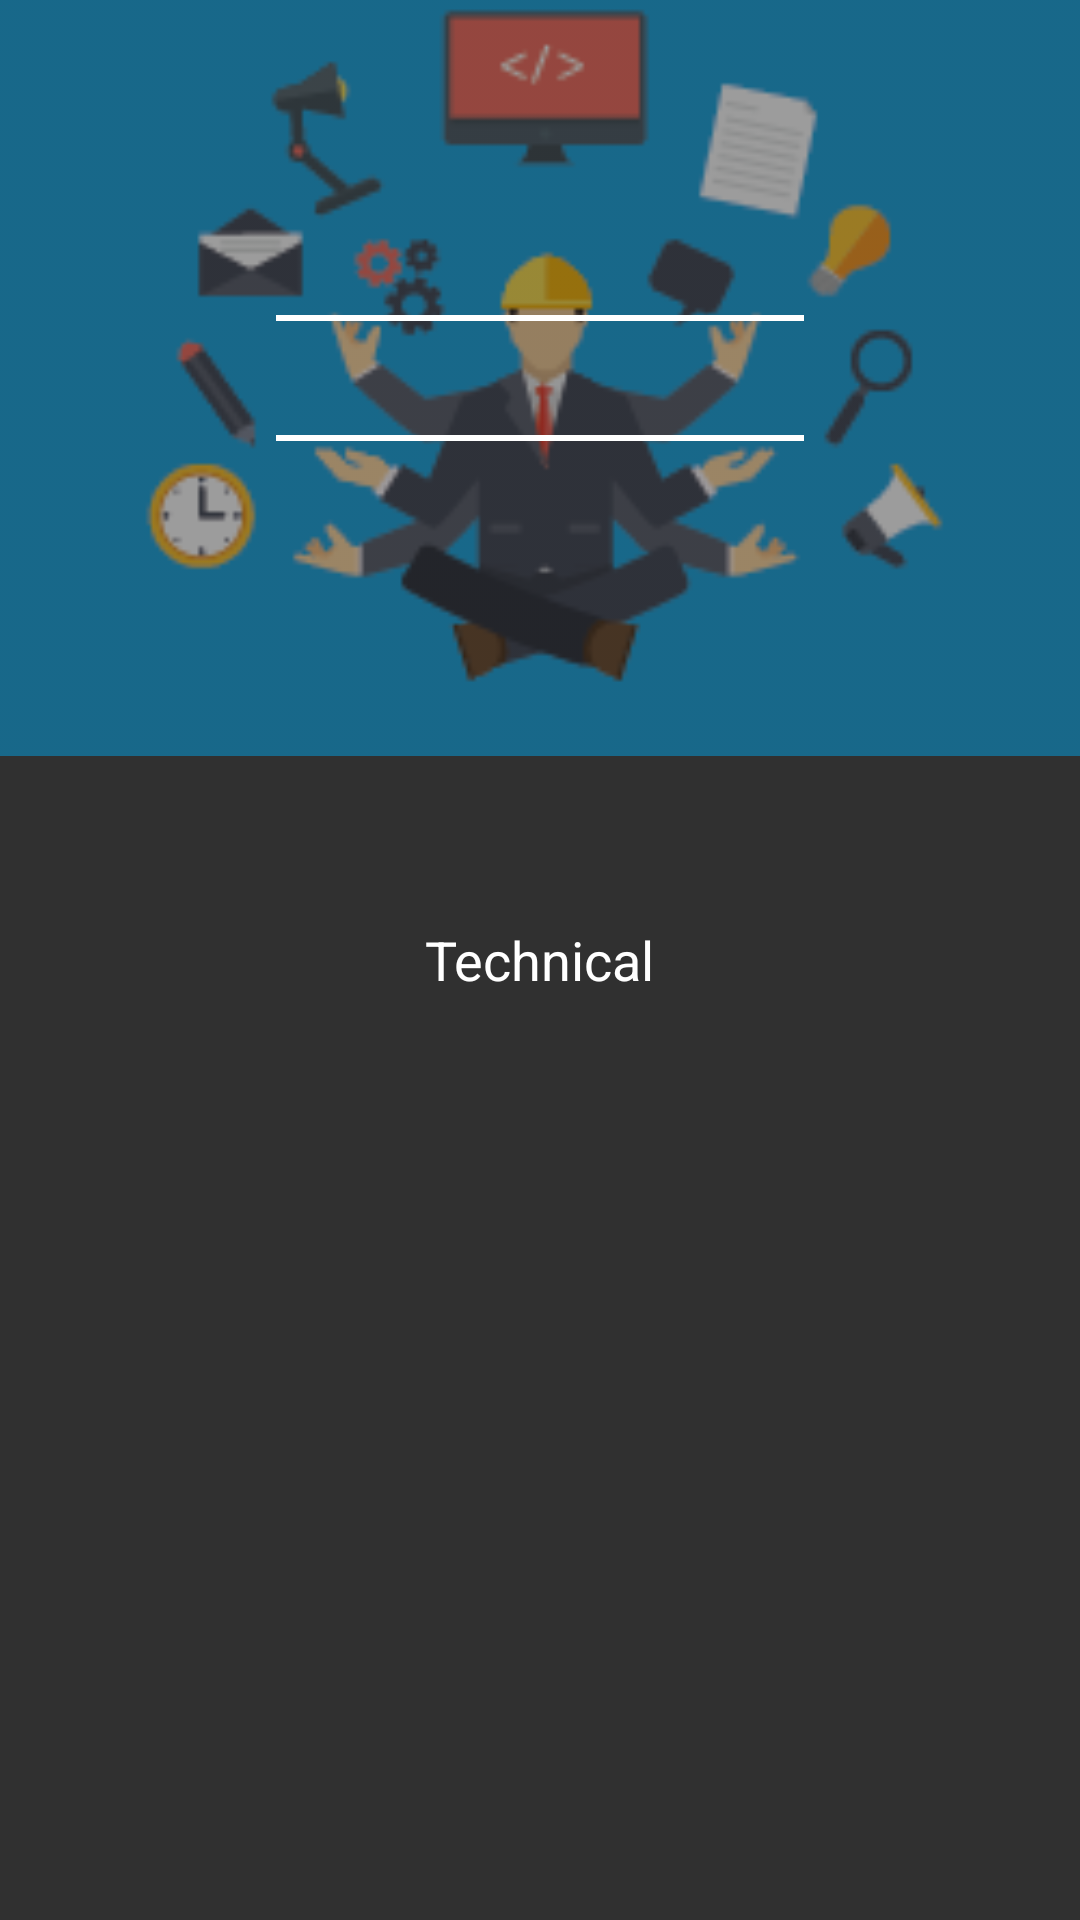

This screen was rendered from an Android layout file. Write that file and the resources it references.
<!-- AndroidManifest.xml: application theme AppTheme -->
<!-- res/layout/event_chooser_row.xml -->
<?xml version="1.0" encoding="utf-8"?>
<RelativeLayout xmlns:android="http://schemas.android.com/apk/res/android"
    android:layout_width="match_parent"
    android:layout_height="wrap_content"
    android:orientation="vertical"
    android:layout_margin="4dp"
    android:layout_marginTop="4dp"
    android:layout_marginBottom="4dp">

    <ImageView
        android:id="@+id/event_chooser_image"
        android:layout_width="match_parent"
        android:layout_height="252dp"
        android:scaleType="centerCrop"
        android:src="@drawable/technical"
        android:tint="#63000000"/>

    <TextView
        android:id="@+id/event_chooser_name"
        android:layout_width="wrap_content"
        android:layout_height="wrap_content"
       android:layout_centerInParent="true"
        android:text="Technical"
        android:textColor="#ffffff"
        android:textSize="18sp" />

    <TextView
        android:layout_width="match_parent"
        android:layout_height="2dp"
       android:layout_marginTop="105dp"
        android:layout_marginLeft="92dp"
        android:layout_marginRight="92dp"
        android:background="#ffffff" />

    <TextView
        android:layout_width="400dp"
        android:layout_height="2dp"
       android:layout_alignBottom="@id/event_chooser_image"
        android:layout_marginBottom="105dp"
        android:layout_marginLeft="92dp"
        android:layout_marginRight="92dp"
        android:background="#ffffff" />
</RelativeLayout>
<!-- resources referenced by this layout -->
<resources>
  <!-- drawable technical: png bitmap (drawable-mdpi, 19556 bytes) -->
  <style name="AppTheme" parent="Theme.AppCompat.NoActionBar">
          
          <item name="colorPrimary">@color/primary</item>
          <item name="colorPrimaryDark">@color/primary_dark</item>
          <item name="colorAccent">@color/accent</item>
          <item name="android:textColorPrimary">@color/primary_text</item>
          <item name="android:textColor">@color/secondary_text</item>
  
  
  
  
  
      </style>
  <color name="primary">#33ace0</color>
  <color name="primary_dark">#33ace0</color>
  <color name="accent">#FF9800</color>
  <color name="primary_text">#efefef</color>
  <color name="secondary_text">#727272</color>
</resources>
